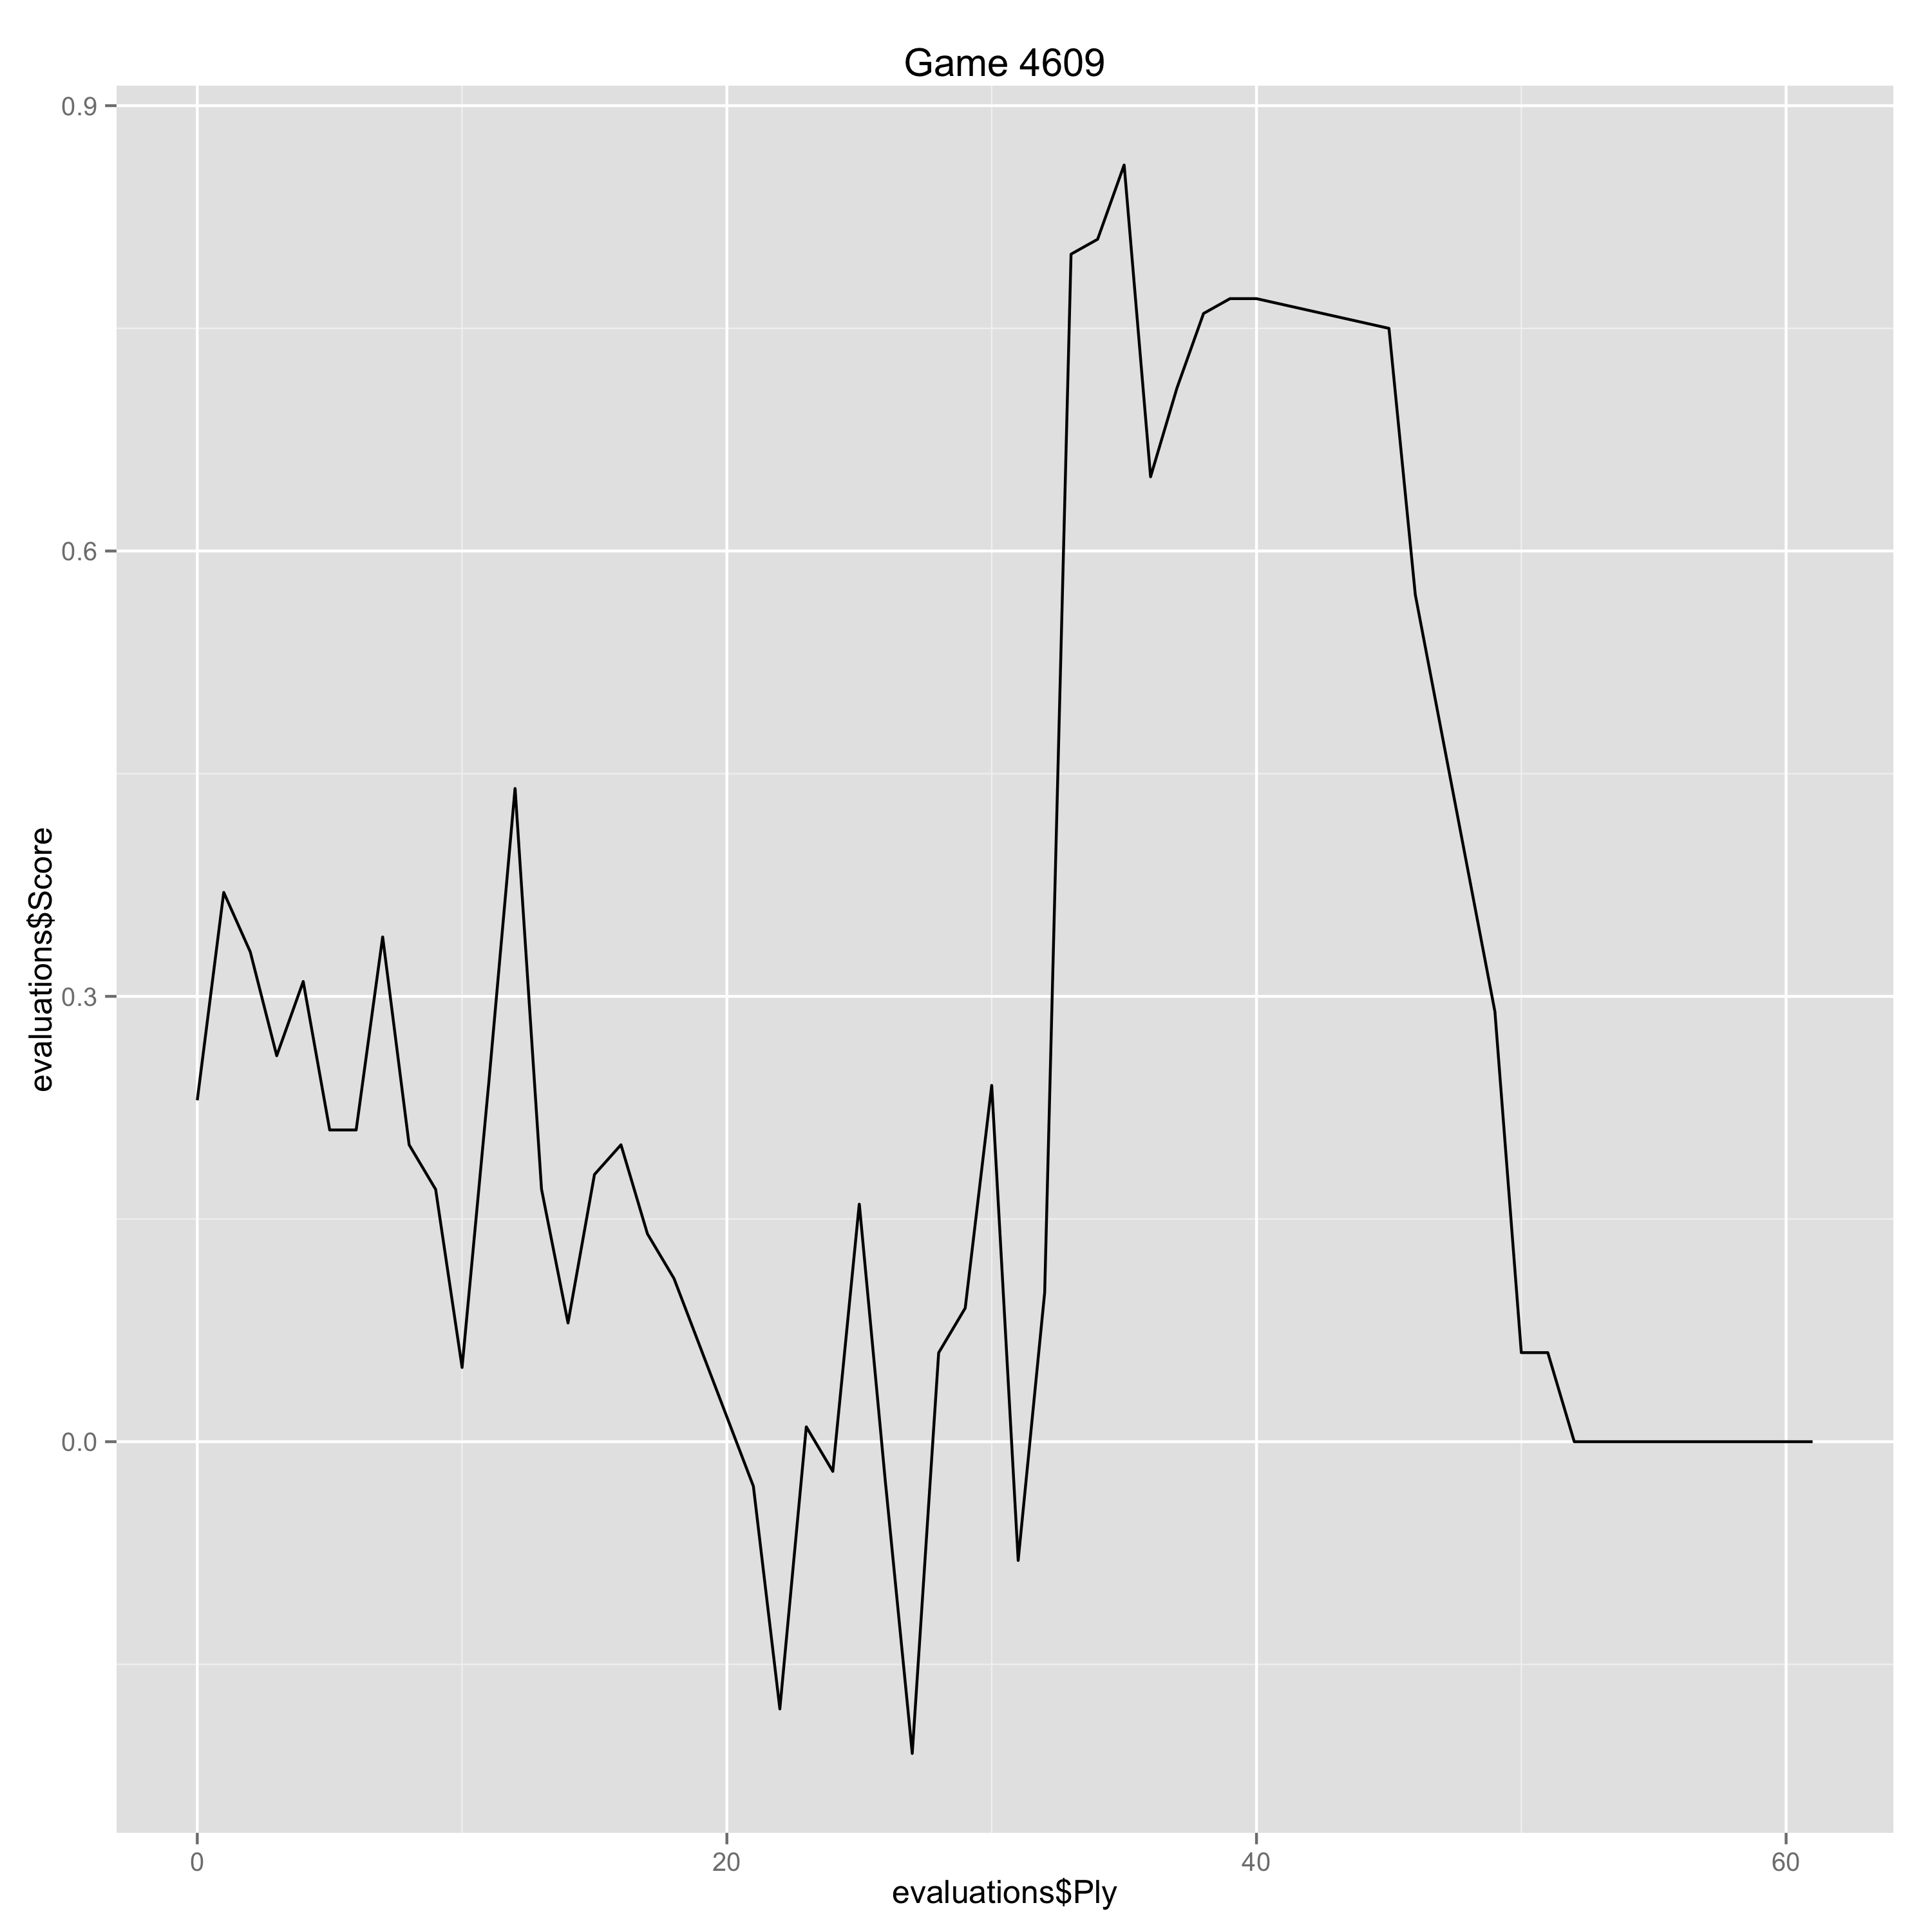

The file beside this chart, header and first rows:
Ply, Move, White, Black, Score, Eval, Comment
0, [1], e4, , 0.23, 0.23, 
1, [1], , c5, 0.37, -0.14, 
2, [2], Nf3, , 0.33, -0.04, 
3, [2], , d6, 0.26, 0.07, 
4, [3], d4, , 0.31, 0.05, 
5, [3], , cxd4, 0.21, 0.1, 
6, [4], Nxd4, , 0.21, 0.0, 
7, [4], , Nf6, 0.34, -0.13, 
8, [5], Nc3, , 0.2, -0.14, 
9, [5], , a6, 0.17, 0.03, 
10, [6], Be3, , 0.05, -0.12, 
11, [6], , Ng4, 0.24, -0.19, 
12, [7], Bc1, , 0.44, 0.2, 
13, [7], , Nf6, 0.17, 0.27, 
14, [8], f3, , 0.08, -0.09, 
15, [8], , e6, 0.18, -0.1, 
16, [9], Be3, , 0.2, 0.02, 
17, [9], , b5, 0.14, 0.06, 
18, [10], Qd2, , 0.11, -0.03, 
21, [11], , h6, -0.03, 0.14, 
22, [12], O-O-O, , -0.18, -0.15, 
23, [12], , b4, 0.01, -0.19, 
24, [13], Nce2, , -0.02, -0.03, 
25, [13], , Qc7, 0.16, -0.18, 
26, [14], h4, , -0.03, -0.19, 
27, [14], , d5, -0.21, 0.18, 
28, [15], Bf4, , 0.06, 0.27, 
29, [15], , e5, 0.09, -0.03, 
30, [16], Bh2, , 0.24, 0.15, 
31, [16], , dxe4, -0.08, 0.32, 
32, [17], g5, , 0.1, 0.18, 
33, [17], , hxg5, 0.8, -0.7, 
34, [18], hxg5, , 0.81, 0.01, 
35, [18], , Rxh2, 0.86, -0.05, 
36, [19], Rxh2, , 0.65, -0.21, 
37, [19], , exd4, 0.71, -0.06, 
38, [20], Rh8, , 0.76, 0.05, 
39, [20], , Nd5, 0.77, -0.01, 
40, [21], Qxd4, , 0.77, 0.0, 
45, [23], , O-O-O, 0.75, 0.02, 
46, [24], Qb3, , 0.57, -0.18, 
49, [25], , Qf4+, 0.29, 0.28, 
50, [26], Kb1, , 0.06, -0.23, 
51, [26], , Kc7, 0.06, 0.0, 
52, [27], Bxa6, , 0.0, -0.06, 
53, [27], , Nc5, 0.0, 0.0, 
54, [28], Nb5+, , 0.0, 0.0, 
55, [28], , Kc6, 0.0, 0.0, 
56, [29], Na7+, , 0.0, 0.0, 
57, [29], , Kc7, 0.0, 0.0, 
58, [30], Nb5+, , 0.0, 0.0, 
59, [30], , Kc6, 0.0, 0.0, 
60, [31], Na7+, , 0.0, 0.0, 
61, [31], , Kc7, 0.0, 0.0, 
